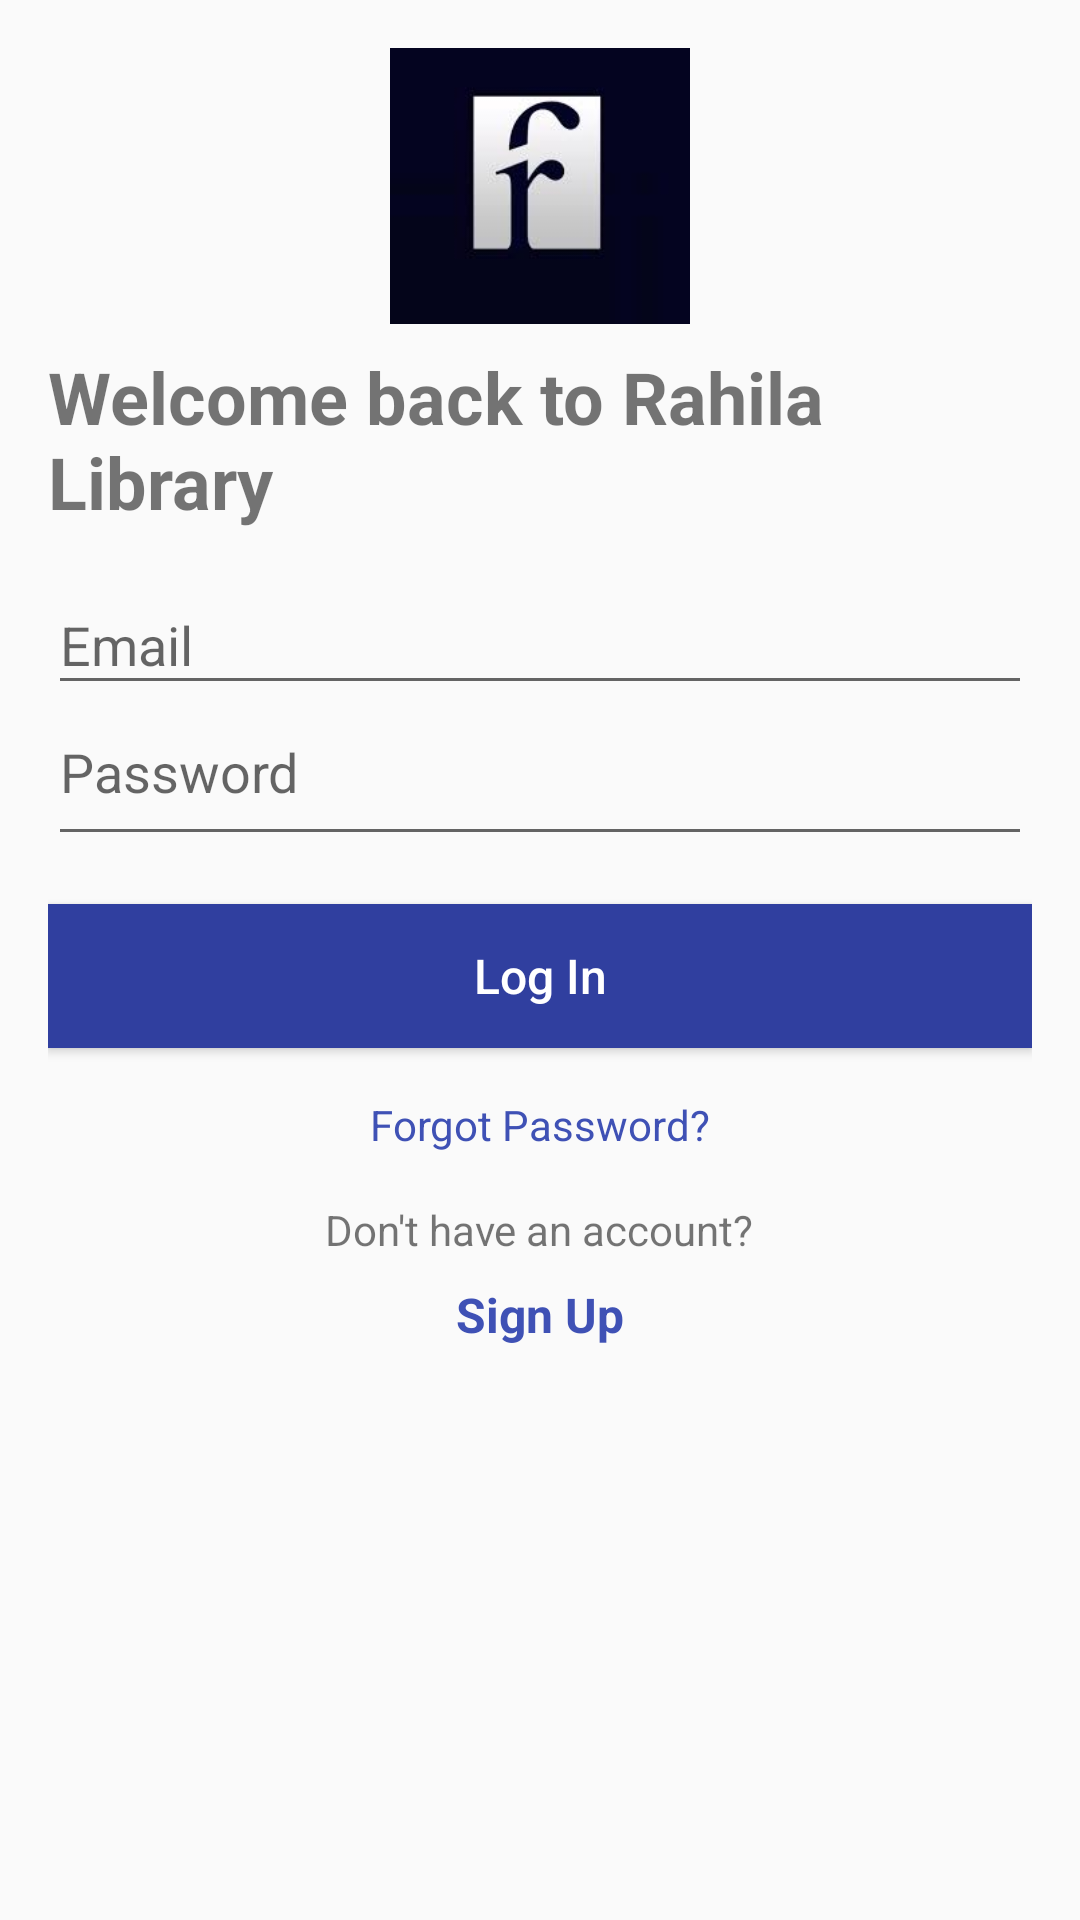

Reconstruct the res/layout file that produces this screen, plus the resources it refers to.
<!-- AndroidManifest.xml: application theme Theme.MyProjectLibrary -->
<!-- res/layout/activity_login.xml -->
<?xml version="1.0" encoding="utf-8"?>
<LinearLayout xmlns:android="http://schemas.android.com/apk/res/android"
    android:layout_width="match_parent"
    android:layout_height="match_parent"
    android:orientation="vertical"
    android:padding="16dp">

    
    <ImageView
        android:layout_width="100dp"
        android:layout_height="100dp"
        android:src="@drawable/logo"
        android:layout_gravity="center_horizontal"
        android:scaleType="centerCrop"
        android:paddingBottom="16dp"/>

    <TextView
        android:layout_width="wrap_content"
        android:layout_height="wrap_content"
        android:text="Welcome back to Rahila Library"
        android:textSize="24sp"
        android:layout_gravity="center_horizontal"
        android:textStyle="bold"
        android:paddingBottom="16dp"/>

    
    <EditText
        android:id="@+id/emailLogin"
        android:layout_width="match_parent"
        android:layout_height="wrap_content"
        android:hint="Email"
        android:inputType="textEmailAddress"
        android:paddingBottom="8dp"/>

    <EditText
        android:id="@+id/passwordLogin"
        android:layout_width="match_parent"
        android:layout_height="wrap_content"
        android:hint="Password"
        android:inputType="textPassword"
        android:paddingBottom="16dp"/>

    
    <Button
        android:id="@+id/loginBtn"
        android:layout_width="match_parent"
        android:layout_height="wrap_content"
        android:text="Log In"
        android:textAllCaps="false"
        android:background="@color/colorPrimaryDark"
        android:textColor="@android:color/white"
        android:textSize="16sp"
        android:padding="12dp"
        android:layout_marginTop="16dp"/>

    
    <TextView
        android:layout_width="wrap_content"
        android:layout_height="wrap_content"
        android:text="Forgot Password?"
        android:textColor="@color/colorPrimary"
        android:textSize="14sp"
        android:layout_gravity="center_horizontal"
        android:paddingTop="16dp"/>

    
    <TextView
        android:layout_width="wrap_content"
        android:layout_height="wrap_content"
        android:text="Don't have an account?"
        android:textSize="14sp"
        android:layout_gravity="center_horizontal"
        android:paddingTop="16dp"/>

    <TextView
        android:layout_width="wrap_content"
        android:layout_height="wrap_content"
        android:text="Sign Up"
        android:textColor="@color/colorPrimary"
        android:textSize="16sp"
        android:textStyle="bold"
        android:layout_gravity="center_horizontal"
        android:paddingTop="8dp"/>

</LinearLayout>
<!-- resources referenced by this layout -->
<resources>
  <color name="colorPrimary">#3F51B5</color>
  <color name="colorPrimaryDark">#303F9F</color>
  <!-- drawable logo: jpeg bitmap (drawable, 2818 bytes) -->
  <style name="Theme.MyProjectLibrary" parent="Theme.AppCompat.Light.NoActionBar" />
</resources>
